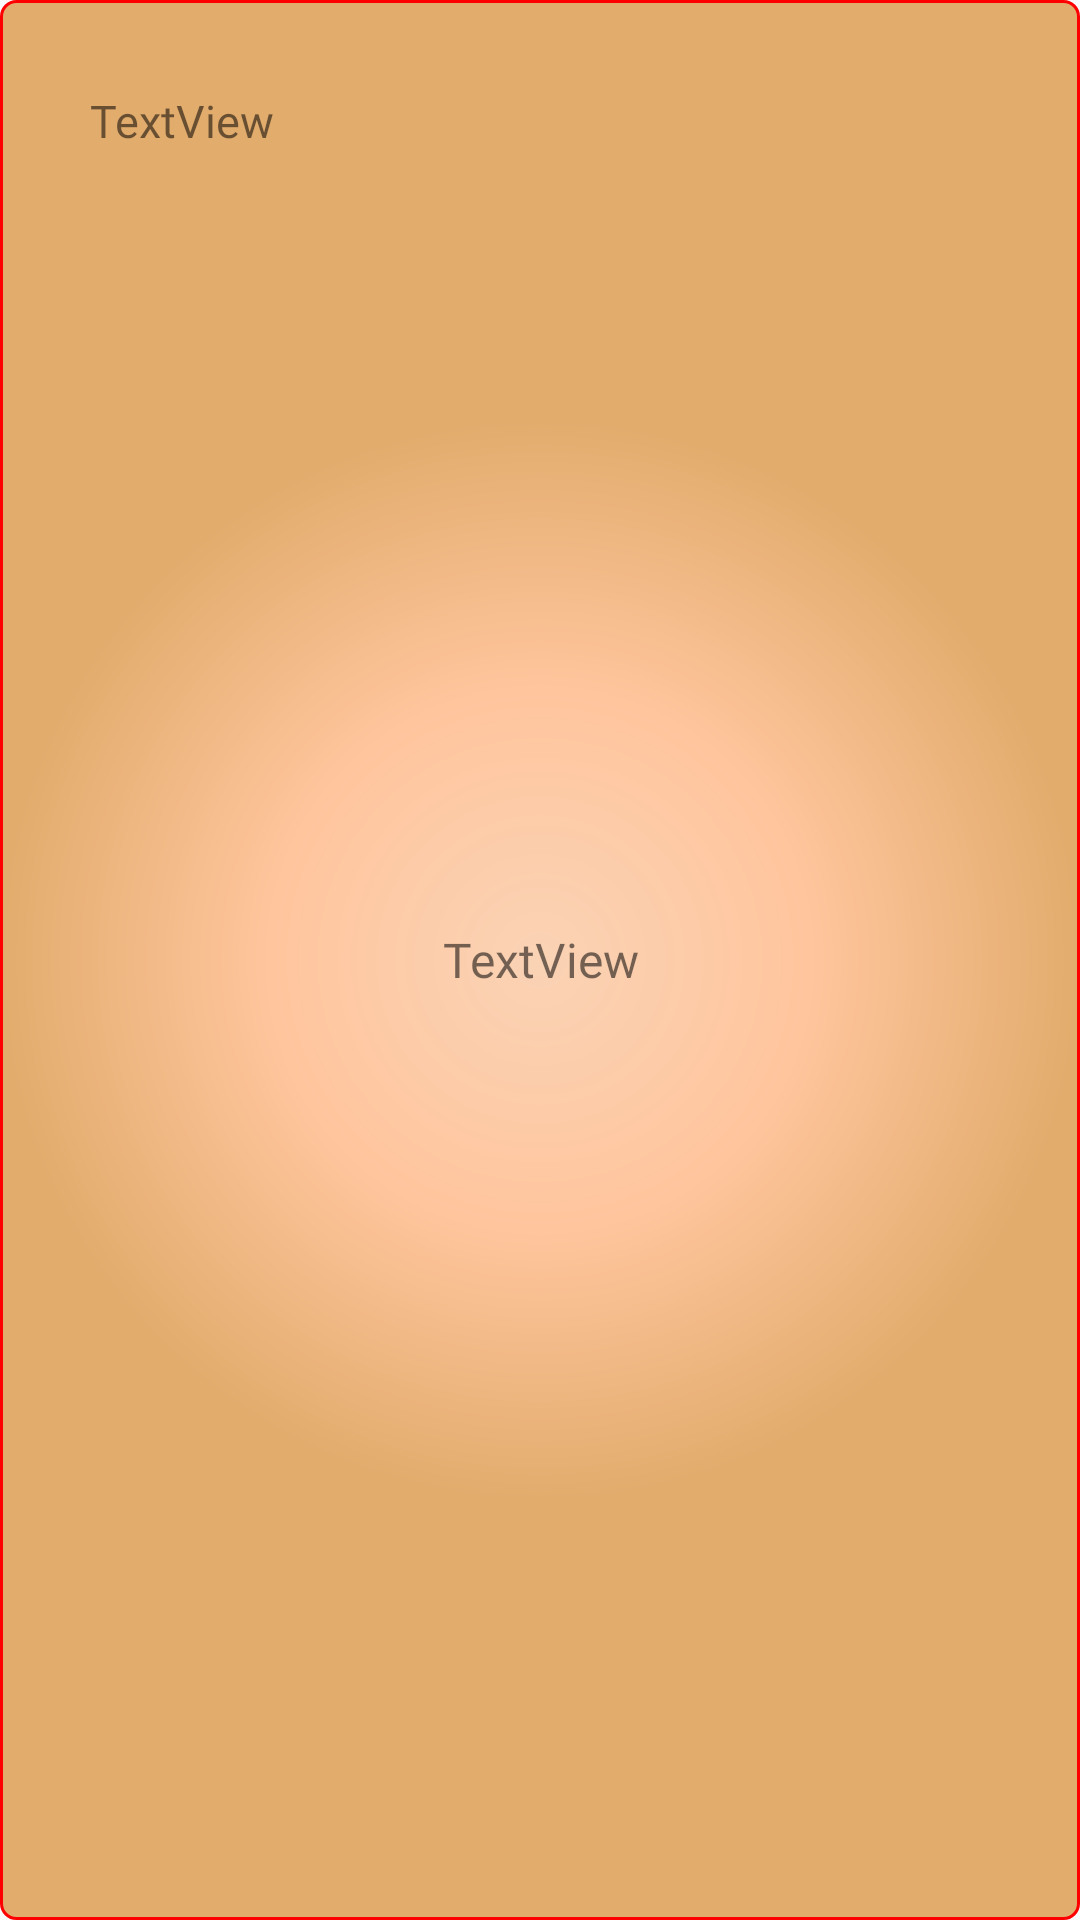

Write the Android layout XML for this screen, with the resource values it uses.
<!-- AndroidManifest.xml: application theme AppTheme -->
<!-- res/layout/single_element_step_play.xml -->
<?xml version="1.0" encoding="utf-8"?>
<FrameLayout
    xmlns:android="http://schemas.android.com/apk/res/android"
    android:layout_width="match_parent"
    android:layout_height="match_parent"
    android:background="@drawable/description_background"
    android:layout_margin="5dp">

    <TextView
        android:id="@+id/num_step_play"
        android:layout_width="wrap_content"
        android:layout_height="wrap_content"
        android:layout_margin="30dp"
        android:text="TextView"

        android:fontFamily="@font/cryogenix"
        android:textSize="15sp"
        />

    <TextView
        android:id="@+id/description_step_play"
        android:layout_width="match_parent"
        android:layout_height="wrap_content"
        android:layout_gravity="center"
        android:gravity="center"
        android:text="TextView"
        android:textSize="16sp"
        android:textStyle="normal"
        android:fontFamily="@font/orangeblossoms"
        android:layout_margin="10dp"/>

</FrameLayout>
<!-- resources referenced by this layout -->
<resources>
  <!-- drawable description_background (drawable) -->
  <shape xmlns:android="http://schemas.android.com/apk/res/android"
      android:shape="rectangle">
  
      <corners
          android:radius="5dp" />
  
      <gradient
          android:angle="90"
          android:startColor="#fad3b5"
          android:centerColor="#ffc59d"
          android:endColor="#e2ac6d"
          android:type="radial"
          android:gradientRadius="180dp"
          />
  
      <stroke
          android:width="1dp"
          android:color="@color/colorAccent"
          />
  </shape>
  <style name="AppTheme" parent="Base.Theme.AppCompat.Light.DarkActionBar">
          
          <item name="colorPrimary">@color/colorPrimary</item>
          <item name="colorPrimaryDark">@color/colorPrimaryDark</item>
          <item name="colorAccent">@color/colorAccent</item>
      </style>
  <color name="colorAccent">#ff0000</color>
  <color name="colorPrimary">#730101</color>
  <color name="colorPrimaryDark">#730101</color>
</resources>
